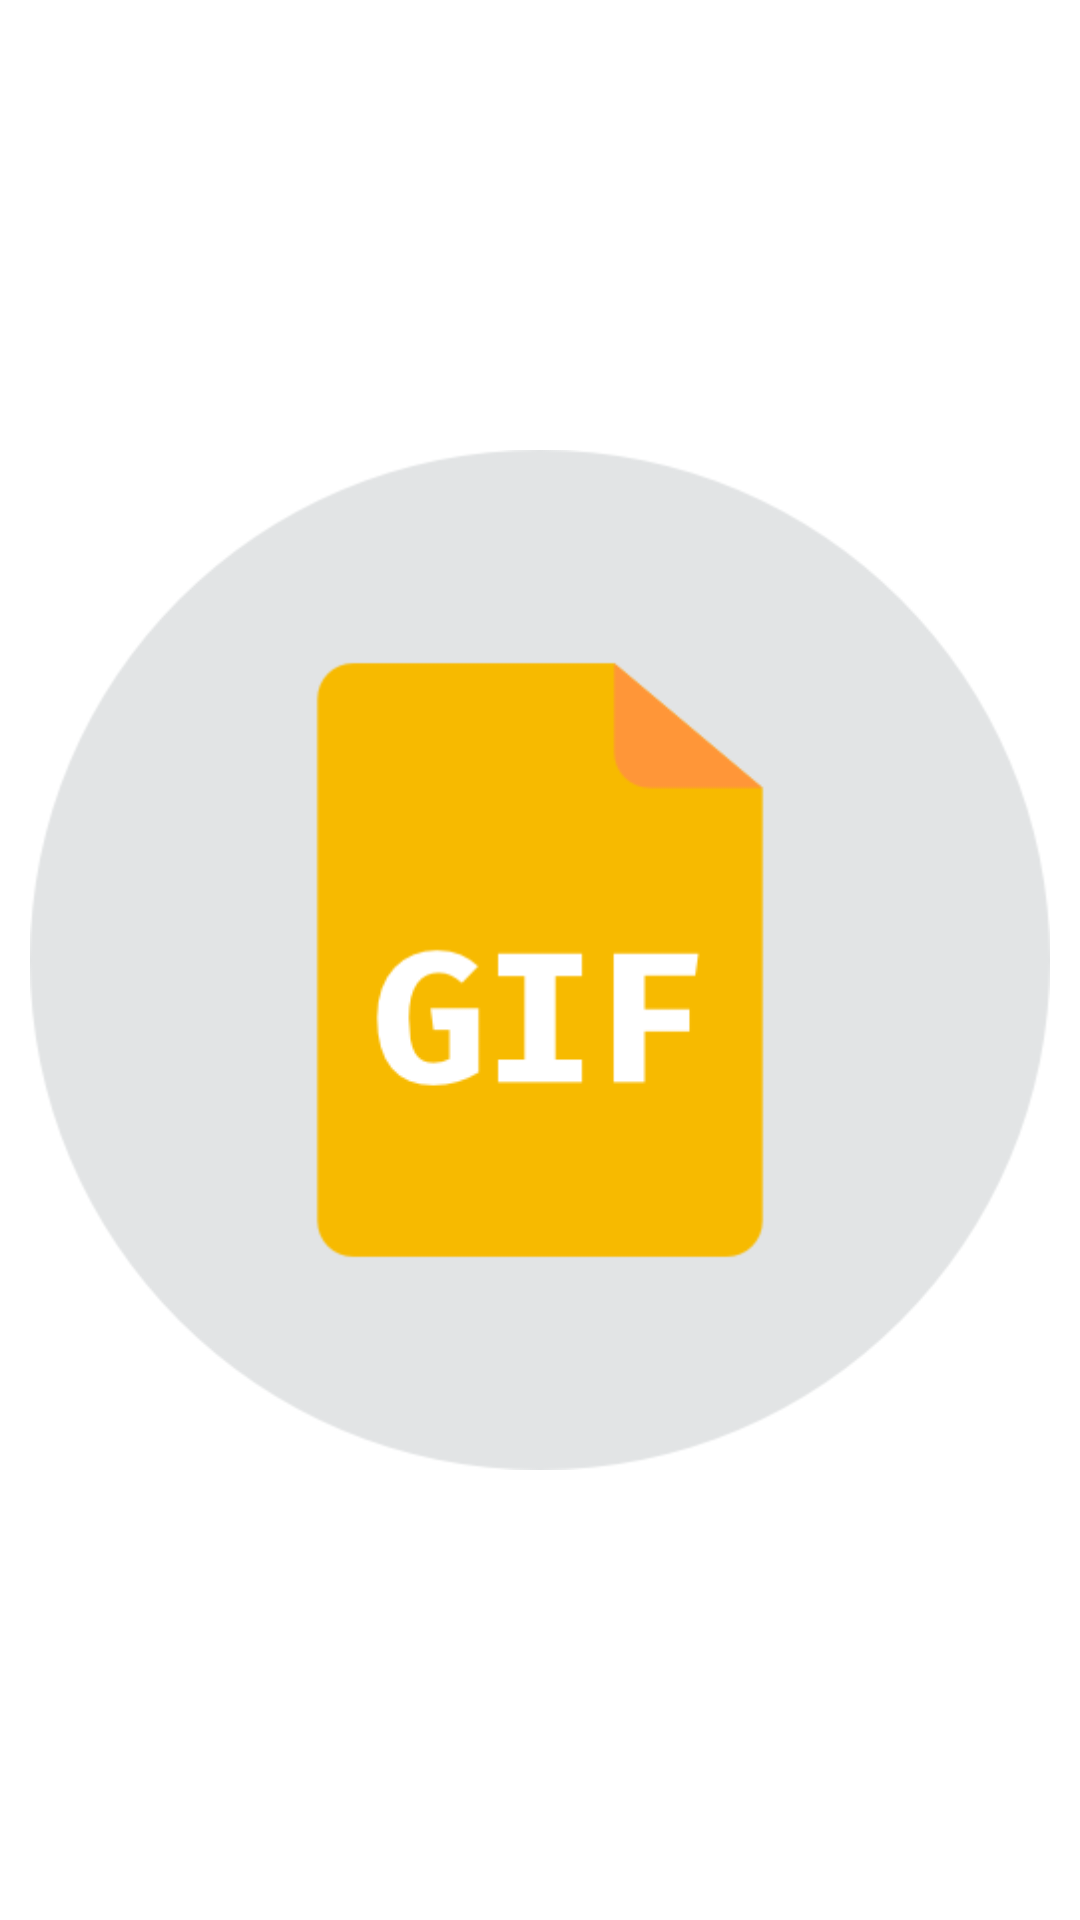

This screen was rendered from an Android layout file. Write that file and the resources it references.
<!-- AndroidManifest.xml: application theme Theme.GifSearchEngine -->
<!-- res/layout/fragment_full_screen_gif.xml -->
<?xml version="1.0" encoding="utf-8"?>
<FrameLayout xmlns:android="http://schemas.android.com/apk/res/android"
    xmlns:tools="http://schemas.android.com/tools"
    android:layout_width="match_parent"
    android:layout_height="match_parent"
    tools:context=".view.FullScreenGifFragment">

    <ImageView
        android:id="@+id/imageViewFullGif"
        android:layout_width="match_parent"
        android:layout_height="wrap_content"
        android:layout_gravity="center"
        android:src="@drawable/gif"
        android:layout_margin="10dp" />
</FrameLayout>
<!-- resources referenced by this layout -->
<resources>
  <!-- drawable gif: png bitmap (drawable, 11821 bytes) -->
  <style name="Theme.GifSearchEngine" parent="Theme.MaterialComponents.DayNight.DarkActionBar">
          
          <item name="colorPrimary">@color/purple_500</item>
          <item name="colorPrimaryVariant">@color/purple_700</item>
          <item name="colorOnPrimary">@color/white</item>
          
          <item name="colorSecondary">@color/teal_200</item>
          <item name="colorSecondaryVariant">@color/teal_700</item>
          <item name="colorOnSecondary">@color/black</item>
          
          <item name="android:statusBarColor" tools:targetApi="l">?attr/colorPrimaryVariant</item>
          
      </style>
  <!-- not gathered from this repository: default colours our renderer supplied (Android Studio template values) -->
  <color name="purple_500">#FF6200EE</color>
  <color name="purple_700">#FF3700B3</color>
  <color name="teal_200">#FF03DAC5</color>
  <color name="teal_700">#FF018786</color>
  <color name="black">#FF000000</color>
  <color name="white">#FFFFFFFF</color>
</resources>
